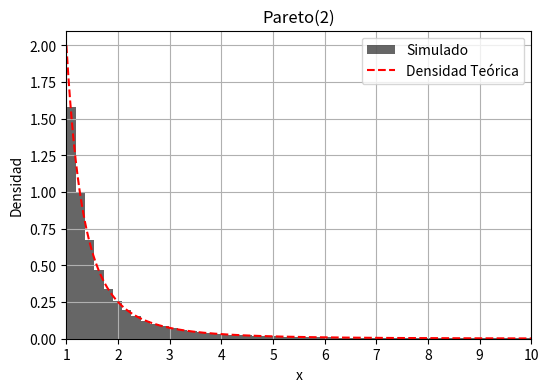
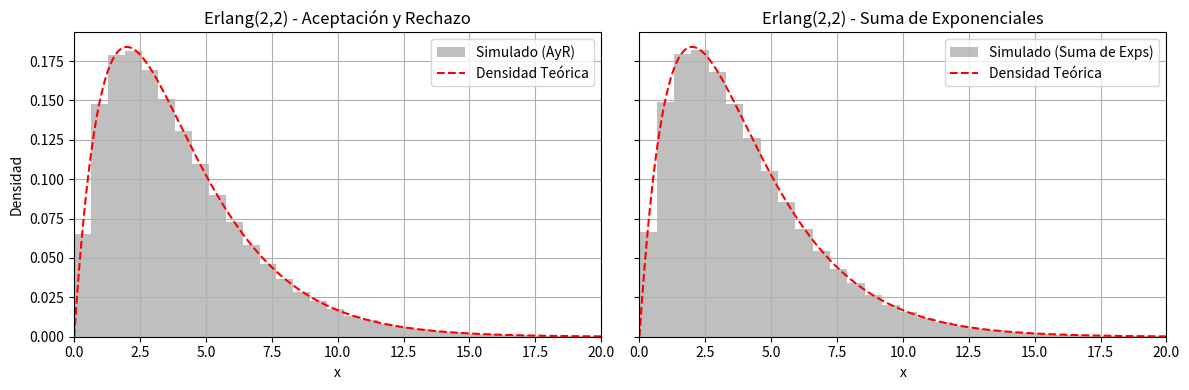
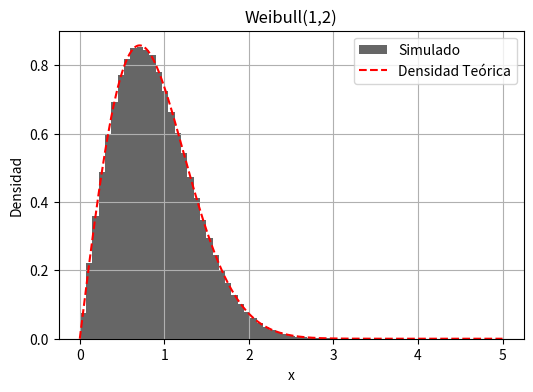

The matplotlib source for these figures, in order:
from random import random
from math import log, exp, factorial as fact, pi, sqrt
import matplotlib.pyplot as plt
import numpy as np

def Pareto(alpha):
    """
    Simula una variable aleatoria con distribución de Pareto de parámetro alpha mediante el método de la
    Transformada Inversa.
    """
    U = 1-random()
    return (1/U) ** (1/alpha)

def Erlang1(mu, k):
    """
    Simula una variable aleatoria con distribución de Erlang de parámetro alpha mediante el método de Aceptación
    y Rechazo utilizando una variable aleatoria Exponencial de párametro 1/(mu*k).
    """
    while True:
        U = 1-random()
        Y = -log(U)*mu*k
        c = (k**k) / (fact(k-1) * exp(k-1))
        V = random()
        if V < (Y**(k-1) * exp(Y/(mu*k) - Y/mu)) / (fact(k-1) * mu**k * 1/(mu*k) * c):
            return Y 

def Erlang2(mu, k):
    """
    Simula una variable aleatoria con distribución de Erlang de parámetro alpha mediante el método de la
    Transformada Inversa viendo a la variable como una suma de k exponenciales.
    """ 
    U = 1
    for _ in range(k):
        U *= 1-random()
    return -log(U)*mu

def Weibull(lamda, betha):
    """
    Simula una variable aleatoria con distribución de Weibull de parámetros lambda y betha mediante el método de
    la Transformada Inversa.
    """
    U = 1-random()
    return ((-log(U)) ** (1/betha))/lamda

nsim = 1_000_000
valor_real = [2, 4, sqrt(pi/4)]
media = [0] * 4
for _ in range(nsim):
    media[0] += Pareto(2)
    media[1] += Erlang1(2,2)
    media[2] += Erlang2(2,2)
    media[3] += Weibull(1,2)
for i in range(4):
    media[i] /= nsim

print(f"Estimación de la media Pareto(2) con {nsim} simulaciones: {media[0]}, con error absoluto de {abs(media[0]-valor_real[0])}")
print(f"Estimación de la media Erlang(2,2) (AyR) con {nsim} simulaciones: {media[1]}, con error absoluto de {abs(media[1]-valor_real[1])}")
print(f"Estimación de la media Erlang(2,2) (Suma de exps) con {nsim} simulaciones: {media[2]}, con error absoluto de {abs(media[2]-valor_real[1])}")
print(f"Estimación de la media Weibull(1,2) con {nsim} simulaciones: {media[3]}, con error absoluto de {abs(media[3]-valor_real[2])}")


# ------------------------ Ploteos ------------------------

# Simulaciones para graficar
datos_pareto = [Pareto(2) for _ in range(nsim)]
datos_erlang1 = [Erlang1(2, 2) for _ in range(nsim)]
datos_erlang2 = [Erlang2(2, 2) for _ in range(nsim)]
datos_weibull = [Weibull(1, 2) for _ in range(nsim)]

# Densidades Teóricas
x_pareto = np.linspace(1, 10, 1000)
f_pareto = 2 / (x_pareto**3)  # f(x) = 2 / x^3 para x >= 1

x_erlang = np.linspace(0, 20, 1000)
f_erlang = f_erlang = (x_erlang / 4) * np.exp(-x_erlang / 2)  # Erlang(k=2, mu=2)

x_weibull = np.linspace(0, 5, 1000)
f_weibull = 2 * x_weibull * np.exp(-x_weibull**2)  # lambda=1, beta=2

# Pareto
datos_pareto_filtrados = [x for x in datos_pareto if x <= 10]
plt.figure(figsize=(6, 4))
plt.hist(datos_pareto_filtrados, bins=50, density=True, alpha=0.6, color='black', label="Simulado")
plt.plot(x_pareto, f_pareto, 'r--', label="Densidad Teórica")
plt.title("Pareto(2)")
plt.xlabel("x")
plt.ylabel("Densidad")
plt.legend()
plt.grid(True)
plt.xlim(1, 10)
plt.show()

#Erlangs
fig, axs = plt.subplots(1, 2, figsize=(12, 4), sharey=True)

# Erlang (AyR)
axs[0].hist(datos_erlang1, bins=50, density=True, alpha=0.5, color='gray', label="Simulado (AyR)")
axs[0].plot(x_erlang, f_erlang, 'r--', label="Densidad Teórica")
axs[0].set_title("Erlang(2,2) - Aceptación y Rechazo")
axs[0].set_xlabel("x")
axs[0].set_ylabel("Densidad")
axs[0].legend()
axs[0].grid(True)
axs[0].set_xlim(0, 20)

# Erlang (Suma de Exponenciales)
axs[1].hist(datos_erlang2, bins=50, density=True, alpha=0.5, color='gray', label="Simulado (Suma de Exps)")
axs[1].plot(x_erlang, f_erlang, 'r--', label="Densidad Teórica")
axs[1].set_title("Erlang(2,2) - Suma de Exponenciales")
axs[1].set_xlabel("x")
axs[1].legend()
axs[1].grid(True)
axs[1].set_xlim(0, 20)

plt.tight_layout()
plt.show()

# Weibull
plt.figure(figsize=(6, 4))
plt.hist(datos_weibull, bins=50, density=True, alpha=0.6, color='black', label="Simulado")
plt.plot(x_weibull, f_weibull, 'r--', label="Densidad Teórica")
plt.title("Weibull(1,2)")
plt.xlabel("x")
plt.ylabel("Densidad")
plt.legend()
plt.grid(True)
plt.show()